3-way image classification set "dataset_split" from GitHub (hakimlutfi46/DBS-image-classification); label vocabulary: boot, sandal, shoe.

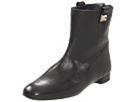
Label: boot

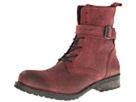
Label: boot

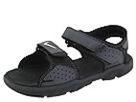
Label: sandal

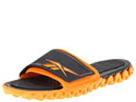
Label: sandal

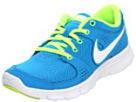
Label: shoe

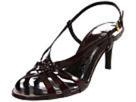
Label: sandal
